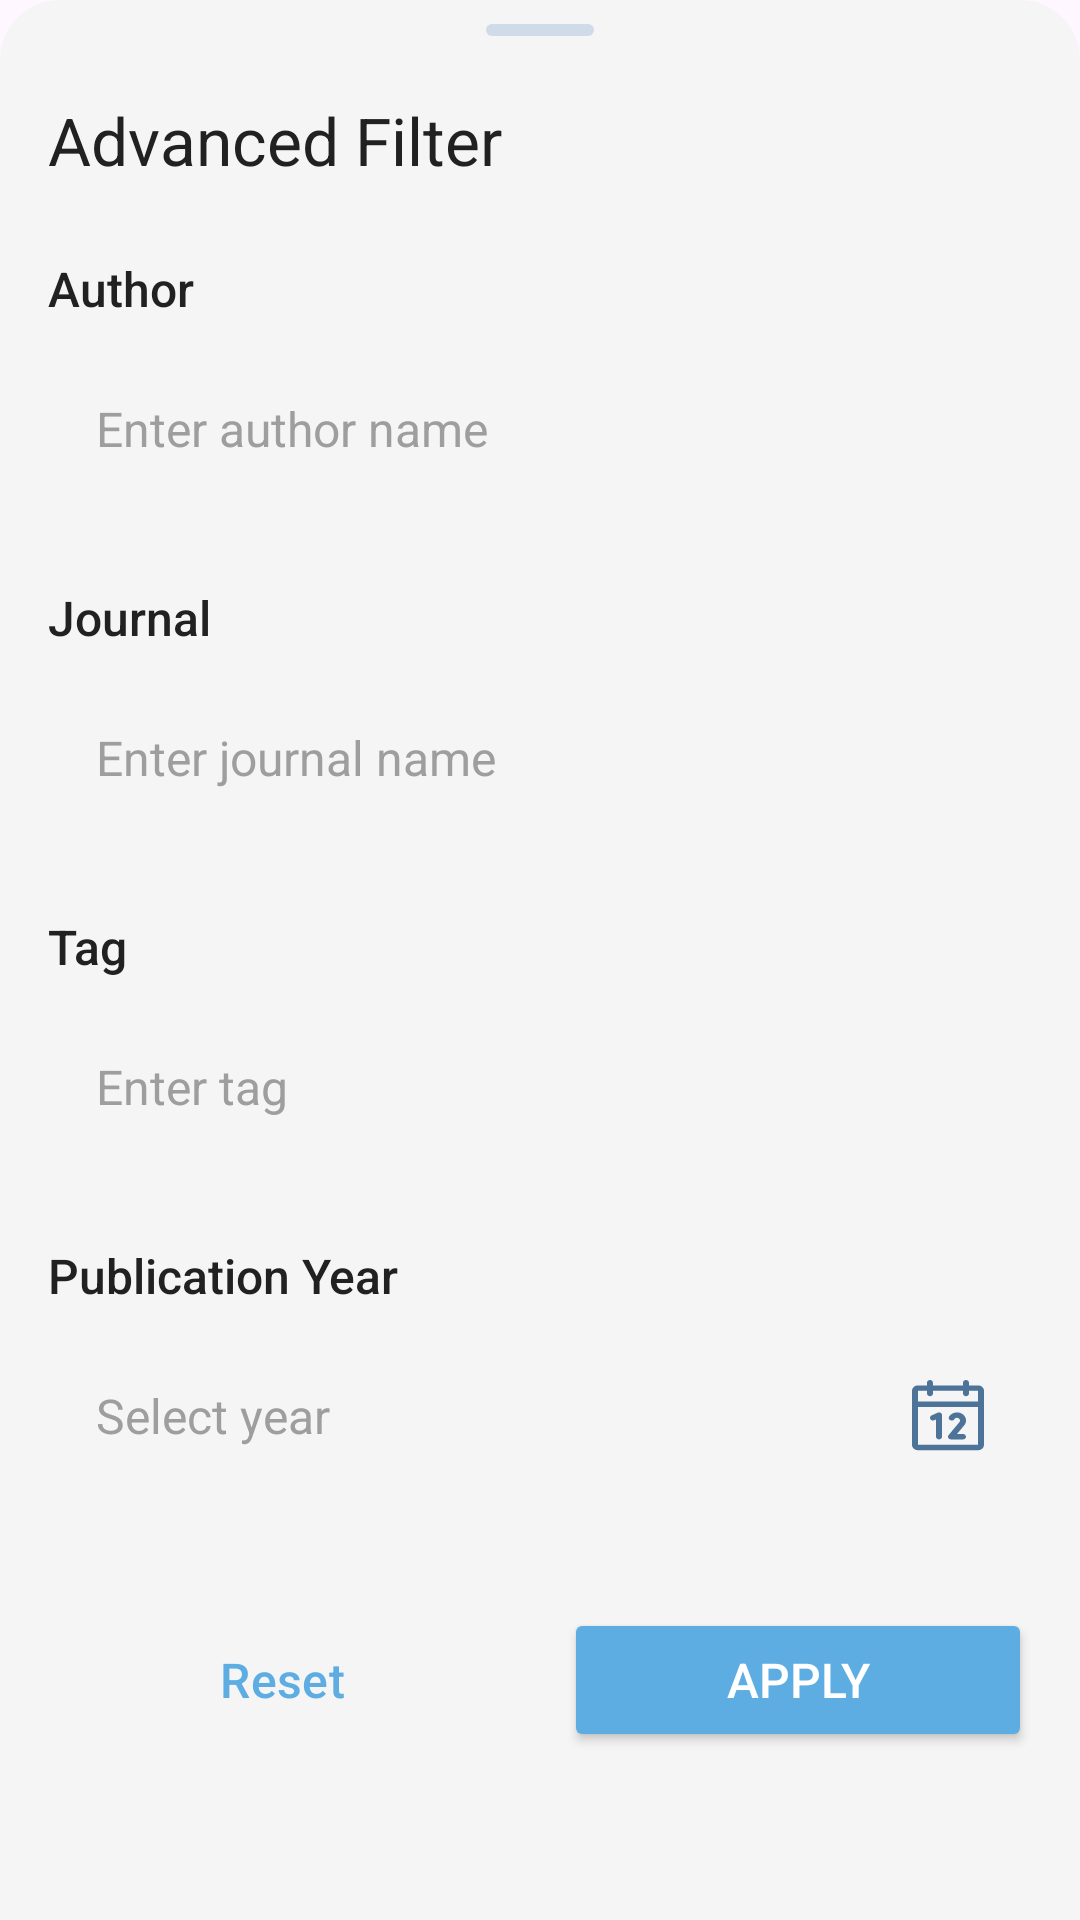

Here is an Android app screen rendered from its layout file. Give the layout XML and the strings, colors and styles it references.
<!-- AndroidManifest.xml: application theme Theme.LabVerse_PRM392_G5 -->
<!-- res/layout/bottom_sheet_advanced_filter.xml -->
<?xml version="1.0" encoding="utf-8"?>
<LinearLayout xmlns:android="http://schemas.android.com/apk/res/android"
    xmlns:app="http://schemas.android.com/apk/res-auto"
    android:layout_width="match_parent"
    android:layout_height="wrap_content"
    android:orientation="vertical"
    android:background="@drawable/bg_bottom_sheet">

    
    <View
        android:layout_width="36dp"
        android:layout_height="4dp"
        android:layout_gravity="center_horizontal"
        android:layout_marginTop="8dp"
        android:background="@drawable/bg_bottom_sheet_handle"
        android:contentDescription="@string/cd_bottom_sheet_handle" />

    
    <TextView
        android:layout_width="match_parent"
        android:layout_height="wrap_content"
        android:paddingStart="16dp"
        android:paddingEnd="16dp"
        android:paddingTop="20dp"
        android:paddingBottom="12dp"
        android:text="@string/advanced_filter_title"
        android:textColor="@color/search_text"
        android:textSize="22sp"
        android:fontFamily="sans-serif-bold" />

    
    <ScrollView
        android:layout_width="match_parent"
        android:layout_height="wrap_content"
        android:fillViewport="true">

        <LinearLayout
            android:layout_width="match_parent"
            android:layout_height="wrap_content"
            android:orientation="vertical"
            android:paddingStart="16dp"
            android:paddingEnd="16dp"
            android:paddingBottom="16dp">

            
            <LinearLayout
                android:layout_width="match_parent"
                android:layout_height="wrap_content"
                android:orientation="vertical"
                android:paddingTop="12dp"
                android:paddingBottom="12dp">

                <TextView
                    android:layout_width="match_parent"
                    android:layout_height="wrap_content"
                    android:paddingBottom="8dp"
                    android:text="@string/filter_author_label"
                    android:textColor="@color/search_text"
                    android:textSize="16sp"
                    android:fontFamily="sans-serif-medium" />

                <EditText
                    android:id="@+id/et_filter_author"
                    android:layout_width="match_parent"
                    android:layout_height="56dp"
                    android:background="@drawable/bg_filter_input"
                    android:hint="@string/filter_author_hint"
                    android:textColorHint="@color/search_hint"
                    android:textColor="@color/search_text"
                    android:textSize="16sp"
                    android:fontFamily="sans-serif"
                    android:paddingStart="16dp"
                    android:paddingEnd="16dp"
                    android:inputType="textPersonName"
                    android:autofillHints="name"
                    android:importantForAutofill="no" />
            </LinearLayout>

            
            <LinearLayout
                android:layout_width="match_parent"
                android:layout_height="wrap_content"
                android:orientation="vertical"
                android:paddingTop="12dp"
                android:paddingBottom="12dp">

                <TextView
                    android:layout_width="match_parent"
                    android:layout_height="wrap_content"
                    android:paddingBottom="8dp"
                    android:text="@string/filter_journal_label"
                    android:textColor="@color/search_text"
                    android:textSize="16sp"
                    android:fontFamily="sans-serif-medium" />

                <EditText
                    android:id="@+id/et_filter_journal"
                    android:layout_width="match_parent"
                    android:layout_height="56dp"
                    android:background="@drawable/bg_filter_input"
                    android:hint="@string/filter_journal_hint"
                    android:textColorHint="@color/search_hint"
                    android:textColor="@color/search_text"
                    android:textSize="16sp"
                    android:fontFamily="sans-serif"
                    android:paddingStart="16dp"
                    android:paddingEnd="16dp"
                    android:inputType="text"
                    android:autofillHints="journalName"
                    android:importantForAutofill="no" />
            </LinearLayout>

            
            <LinearLayout
                android:layout_width="match_parent"
                android:layout_height="wrap_content"
                android:orientation="vertical"
                android:paddingTop="12dp"
                android:paddingBottom="12dp">

                <TextView
                    android:layout_width="match_parent"
                    android:layout_height="wrap_content"
                    android:paddingBottom="8dp"
                    android:text="@string/filter_tag_label"
                    android:textColor="@color/search_text"
                    android:textSize="16sp"
                    android:fontFamily="sans-serif-medium" />

                <EditText
                    android:id="@+id/et_filter_tag"
                    android:layout_width="match_parent"
                    android:layout_height="56dp"
                    android:background="@drawable/bg_filter_input"
                    android:hint="@string/filter_tag_hint"
                    android:textColorHint="@color/search_hint"
                    android:textColor="@color/search_text"
                    android:textSize="16sp"
                    android:fontFamily="sans-serif"
                    android:paddingStart="16dp"
                    android:paddingEnd="16dp"
                    android:inputType="text"
                    android:autofillHints="tag"
                    android:importantForAutofill="no" />
            </LinearLayout>

            
            <LinearLayout
                android:layout_width="match_parent"
                android:layout_height="wrap_content"
                android:orientation="vertical"
                android:paddingTop="12dp"
                android:paddingBottom="12dp">

                <TextView
                    android:layout_width="match_parent"
                    android:layout_height="wrap_content"
                    android:paddingBottom="8dp"
                    android:text="@string/filter_year_label"
                    android:textColor="@color/search_text"
                    android:textSize="16sp"
                    android:fontFamily="sans-serif-medium" />

                <LinearLayout
                    android:id="@+id/ll_filter_year"
                    android:layout_width="match_parent"
                    android:layout_height="56dp"
                    android:orientation="horizontal"
                    android:background="@drawable/bg_filter_input"
                    android:clickable="true"
                    android:focusable="true">

                    <TextView
                        android:id="@+id/tv_filter_year"
                        android:layout_width="0dp"
                        android:layout_height="match_parent"
                        android:layout_weight="1"
                        android:gravity="center_vertical"
                        android:paddingStart="16dp"
                        android:paddingEnd="8dp"
                        android:text="@string/filter_year_hint"
                        android:textColor="@color/search_hint"
                        android:textSize="16sp"
                        android:fontFamily="sans-serif" />

                    <ImageView
                        android:layout_width="24dp"
                        android:layout_height="24dp"
                        android:layout_gravity="center_vertical"
                        android:layout_marginEnd="16dp"
                        android:src="@drawable/ic_calendar"
                        android:contentDescription="@string/cd_calendar_icon" />
                </LinearLayout>
            </LinearLayout>

            
            <LinearLayout
                android:layout_width="match_parent"
                android:layout_height="wrap_content"
                android:orientation="horizontal"
                android:paddingTop="24dp"
                android:paddingBottom="16dp"
                android:gravity="center"
                android:weightSum="2">

                <Button
                    android:id="@+id/btn_reset"
                    android:layout_width="0dp"
                    android:layout_height="48dp"
                    android:layout_weight="1"
                    android:layout_marginEnd="8dp"
                    android:text="@string/btn_reset_filter"
                    android:textColor="@color/primary"
                    android:textSize="16sp"
                    android:fontFamily="sans-serif-medium"
                    android:background="@drawable/bg_filter_input"
                    style="?attr/materialButtonOutlinedStyle" />

                <Button
                    android:id="@+id/btn_apply"
                    android:layout_width="0dp"
                    android:layout_height="48dp"
                    android:layout_weight="1"
                    android:layout_marginStart="8dp"
                    android:text="@string/btn_apply_filter"
                    android:textColor="@android:color/white"
                    android:textSize="16sp"
                    android:fontFamily="sans-serif-medium"
                    android:backgroundTint="@color/primary" />
            </LinearLayout>
        </LinearLayout>
    </ScrollView>
</LinearLayout>
<!-- resources referenced by this layout -->
<resources>
  <color name="primary">#5DADE2</color>
  <color name="search_hint">#9E9E9E</color>
  <color name="search_text">#212121</color>
  <!-- drawable bg_bottom_sheet (drawable) -->
  <?xml version="1.0" encoding="utf-8"?>
  <shape xmlns:android="http://schemas.android.com/apk/res/android"
      android:shape="rectangle">
      <solid android:color="@color/search_background" />
      <corners
          android:topLeftRadius="20dp"
          android:topRightRadius="20dp" />
  </shape>
  <!-- drawable bg_bottom_sheet_handle (drawable) -->
  <?xml version="1.0" encoding="utf-8"?>
  <shape xmlns:android="http://schemas.android.com/apk/res/android"
      android:shape="rectangle">
      <solid android:color="#CFDBE8" />
      <corners android:radius="2dp" />
  </shape>
  <!-- drawable ic_calendar (drawable) -->
  <vector xmlns:android="http://schemas.android.com/apk/res/android"
      android:width="24dp"
      android:height="24dp"
      android:viewportWidth="18"
      android:viewportHeight="20">
      <path
          android:fillColor="#4D7399"
          android:pathData="M16.5,1.5H14.25V0.75C14.25,0.335786 13.9142,0 13.5,0C13.0858,0 12.75,0.335786 12.75,0.75V1.5H5.25V0.75C5.25,0.335786 4.91421,0 4.5,0C4.08579,0 3.75,0.335786 3.75,0.75V1.5H1.5C0.671573,1.5 0,2.17157 0,3V18C0,18.8284 0.671573,19.5 1.5,19.5H16.5C17.3284,19.5 18,18.8284 18,18V3C18,2.17157 17.3284,1.5 16.5,1.5ZM3.75,3V3.75C3.75,4.16421 4.08579,4.5 4.5,4.5C4.91421,4.5 5.25,4.16421 5.25,3.75V3H12.75V3.75C12.75,4.16421 13.0858,4.5 13.5,4.5C13.9142,4.5 14.25,4.16421 14.25,3.75V3H16.5V6H1.5V3H3.75ZM16.5,18H1.5V7.5H16.5V18ZM7.5,9.75V15.75C7.5,16.1642 7.16421,16.5 6.75,16.5C6.33579,16.5 6,16.1642 6,15.75V10.9631L5.58562,11.1713C5.2149,11.3566 4.76411,11.2063 4.57875,10.8356C4.39339,10.4649 4.54365,10.0141 4.91437,9.82875L6.41438,9.07875C6.64695,8.96237 6.92322,8.97478 7.14442,9.11155C7.36563,9.24832 7.50019,9.48993 7.5,9.75ZM13.0462,12.6047L11.25,15H12.75C13.1642,15 13.5,15.3358 13.5,15.75C13.5,16.1642 13.1642,16.5 12.75,16.5H9.75C9.46592,16.5 9.20622,16.3395 9.07918,16.0854C8.95214,15.8313 8.97955,15.5273 9.15,15.3L11.8481,11.7028C12.0153,11.4802 12.0455,11.1833 11.9264,10.9316C11.8073,10.6799 11.5586,10.5149 11.2804,10.503C11.0023,10.4912 10.7404,10.6344 10.6003,10.875C10.4702,11.1146 10.2203,11.2647 9.94765,11.2671C9.675,11.2694 9.42256,11.1236 9.28836,10.8863C9.15415,10.6489 9.15933,10.3574 9.30188,10.125C9.81124,9.24353 10.849,8.81391 11.8324,9.07743C12.8158,9.34095 13.4997,10.2319 13.5,11.25C13.5016,11.7391 13.3421,12.2152 13.0462,12.6047Z"/>
  </vector>
  <string name="advanced_filter_title">Advanced Filter</string>
  <string name="btn_apply_filter">Apply</string>
  <string name="btn_reset_filter">Reset</string>
  <string name="cd_bottom_sheet_handle">Bottom sheet handle</string>
  <string name="cd_calendar_icon">Calendar icon</string>
  <string name="filter_author_hint">Enter author name</string>
  <string name="filter_author_label">Author</string>
  <string name="filter_journal_hint">Enter journal name</string>
  <string name="filter_journal_label">Journal</string>
  <string name="filter_tag_hint">Enter tag</string>
  <string name="filter_tag_label">Tag</string>
  <string name="filter_year_hint">Select year</string>
  <string name="filter_year_label">Publication Year</string>
  <style name="Theme.LabVerse_PRM392_G5" parent="Base.Theme.LabVerse_PRM392_G5" />
  <color name="search_background">#F5F5F5</color>
  <style name="Base.Theme.LabVerse_PRM392_G5" parent="Theme.Material3.DayNight.NoActionBar">
          
          
      </style>
</resources>
